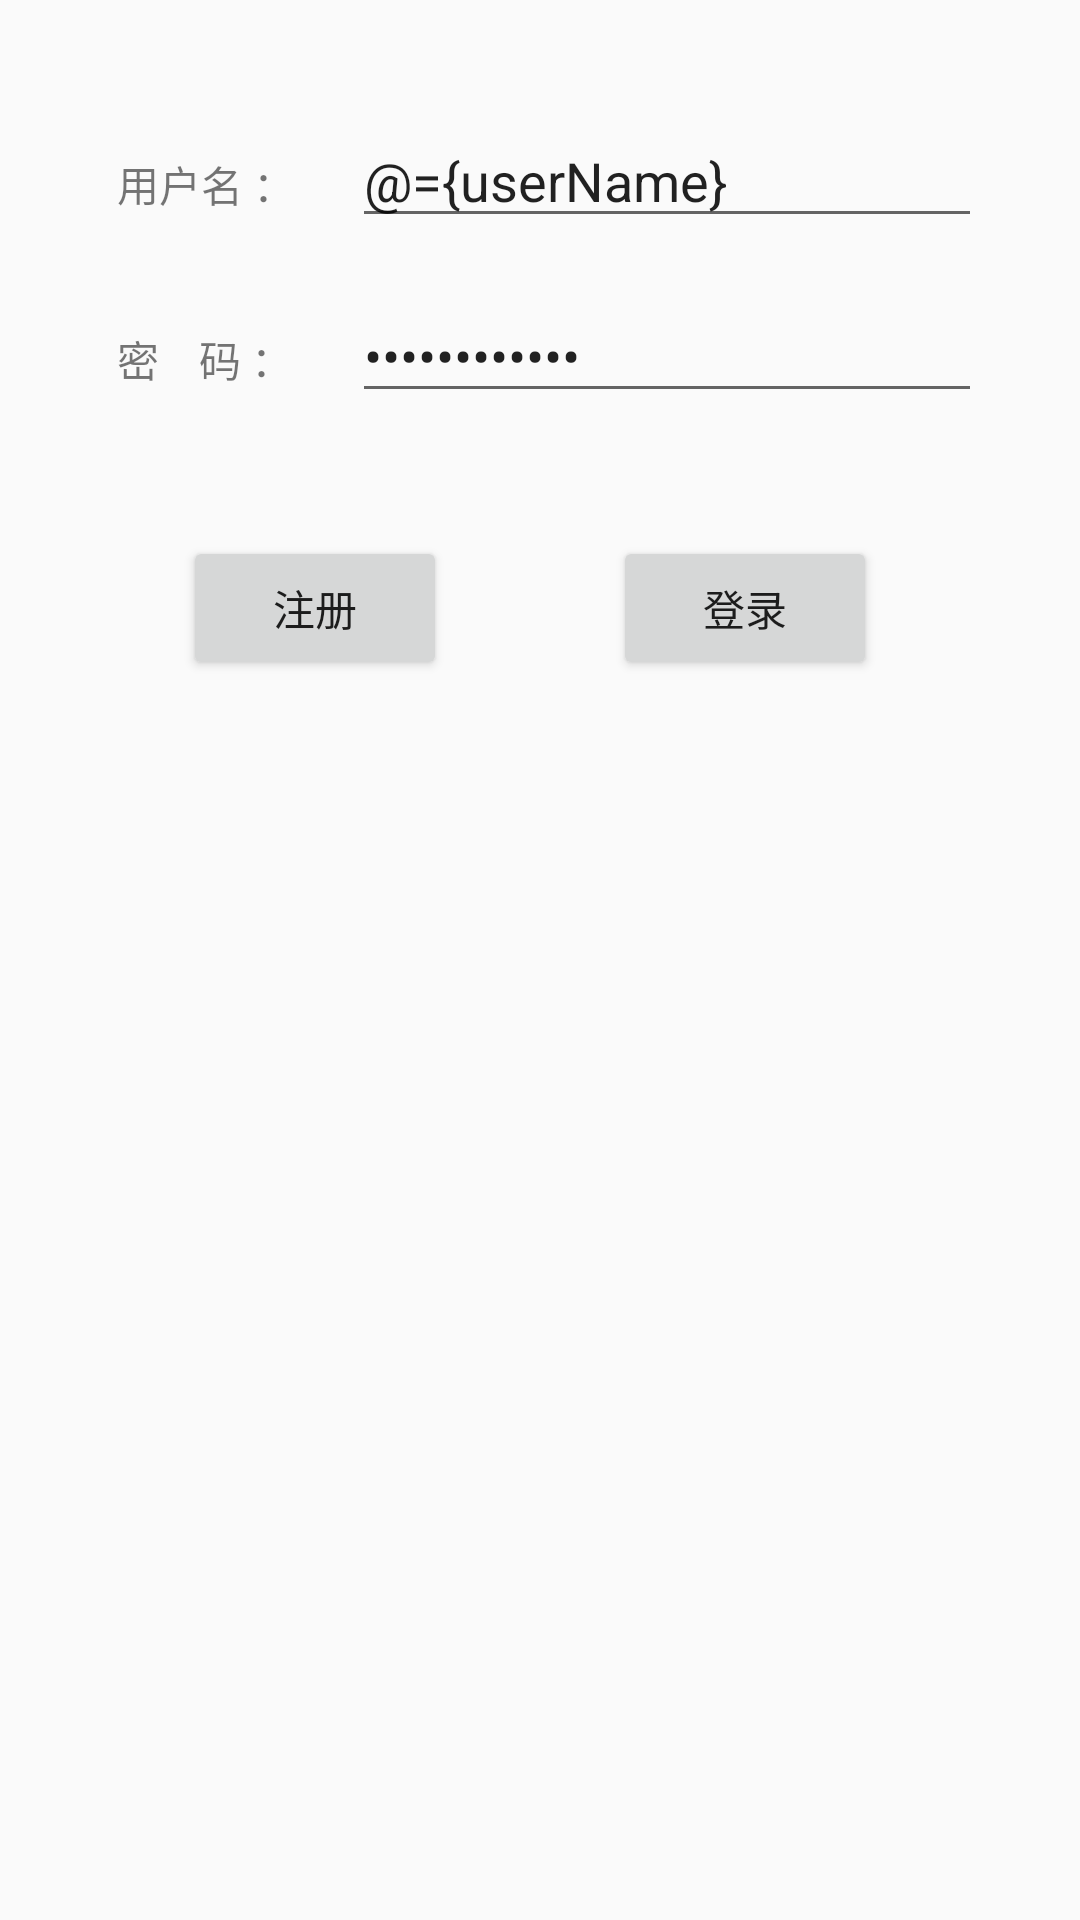

Here is an Android app screen rendered from its layout file. Give the layout XML and the strings, colors and styles it references.
<!-- AndroidManifest.xml: application theme AppTheme -->
<!-- res/layout/act_login.xml -->
<?xml version="1.0" encoding="utf-8"?>
<layout xmlns:android="http://schemas.android.com/apk/res/android">

    <data>

        <variable
            name="userName"
            type="String"/>
        <variable
            name="password"
            type="String"/>
    </data>

    <RelativeLayout xmlns:tools="http://schemas.android.com/tools"
        android:layout_width="match_parent"
        android:layout_height="match_parent"
        tools:context=".activity.LoginActivity">

        <TextView
            android:layout_width="wrap_content"
            android:layout_height="wrap_content"
            android:text="用户名 ："
            android:id="@+id/textView"
            android:layout_alignParentTop="true"
            android:layout_alignParentLeft="true"
            android:layout_alignParentStart="true"
            android:layout_marginLeft="39dp"
            android:layout_marginStart="39dp"
            android:layout_marginTop="51dp" />

        <TextView
            android:layout_width="wrap_content"
            android:layout_height="wrap_content"
            android:text="密    码 ："
            android:id="@+id/textView2"
            android:layout_marginTop="30dp"
            android:layout_below="@+id/ed_userName"
            android:layout_alignLeft="@+id/textView"
            android:layout_alignStart="@+id/textView" />

        <EditText
            android:layout_width="wrap_content"
            android:layout_height="wrap_content"
            android:inputType="textPersonName"
            android:ems="10"
            android:id="@+id/ed_userName"
            android:text="@={userName}"
            android:layout_marginLeft="19dp"
            android:layout_marginStart="19dp"
            android:layout_alignBaseline="@+id/textView"
            android:layout_alignBottom="@+id/textView"
            android:layout_toRightOf="@+id/textView"
            android:layout_toEndOf="@+id/textView" />

        <EditText
            android:layout_width="wrap_content"
            android:layout_height="wrap_content"
            android:inputType="textPassword"
            android:ems="10"
            android:text="@={password}"
            android:id="@+id/ed_pwd"
            android:layout_alignBaseline="@+id/textView2"
            android:layout_alignBottom="@+id/textView2"
            android:layout_alignLeft="@+id/ed_userName"
            android:layout_alignStart="@+id/ed_userName" />

        <Button
            android:layout_width="wrap_content"
            android:layout_height="wrap_content"
            android:text="注册"
            android:id="@+id/btn_signUp"
            android:layout_marginTop="41dp"
            android:layout_below="@+id/ed_pwd"
            android:layout_alignLeft="@+id/textView2"
            android:layout_alignStart="@+id/textView2"
            android:layout_marginLeft="22dp"
            android:layout_marginStart="22dp" />

        <Button
            android:layout_width="wrap_content"
            android:layout_height="wrap_content"
            android:text="登录"
            android:id="@+id/btn_login"
            android:onClick="onLogin"
            android:layout_alignTop="@+id/btn_signUp"
            android:layout_alignRight="@+id/ed_pwd"
            android:layout_alignEnd="@+id/ed_pwd"
            android:layout_marginRight="35dp"
            android:layout_marginEnd="35dp" />
    </RelativeLayout>
</layout>
<!-- resources referenced by this layout -->
<resources>
  <style name="AppTheme" parent="Theme.AppCompat.Light.DarkActionBar">
          
          <item name="colorPrimary">@color/colorPrimary</item>
          <item name="colorPrimaryDark">@color/colorPrimaryDark</item>
          <item name="colorAccent">@color/colorAccent</item>
          <item name="android:windowFullscreen">true</item>
          <item name="android:background">@null</item>
          <item name="android:windowNoTitle">true</item>
  
      </style>
  <color name="colorPrimary">#3F51B5</color>
  <color name="colorPrimaryDark">#303F9F</color>
  <color name="colorAccent">#FF4081</color>
</resources>
